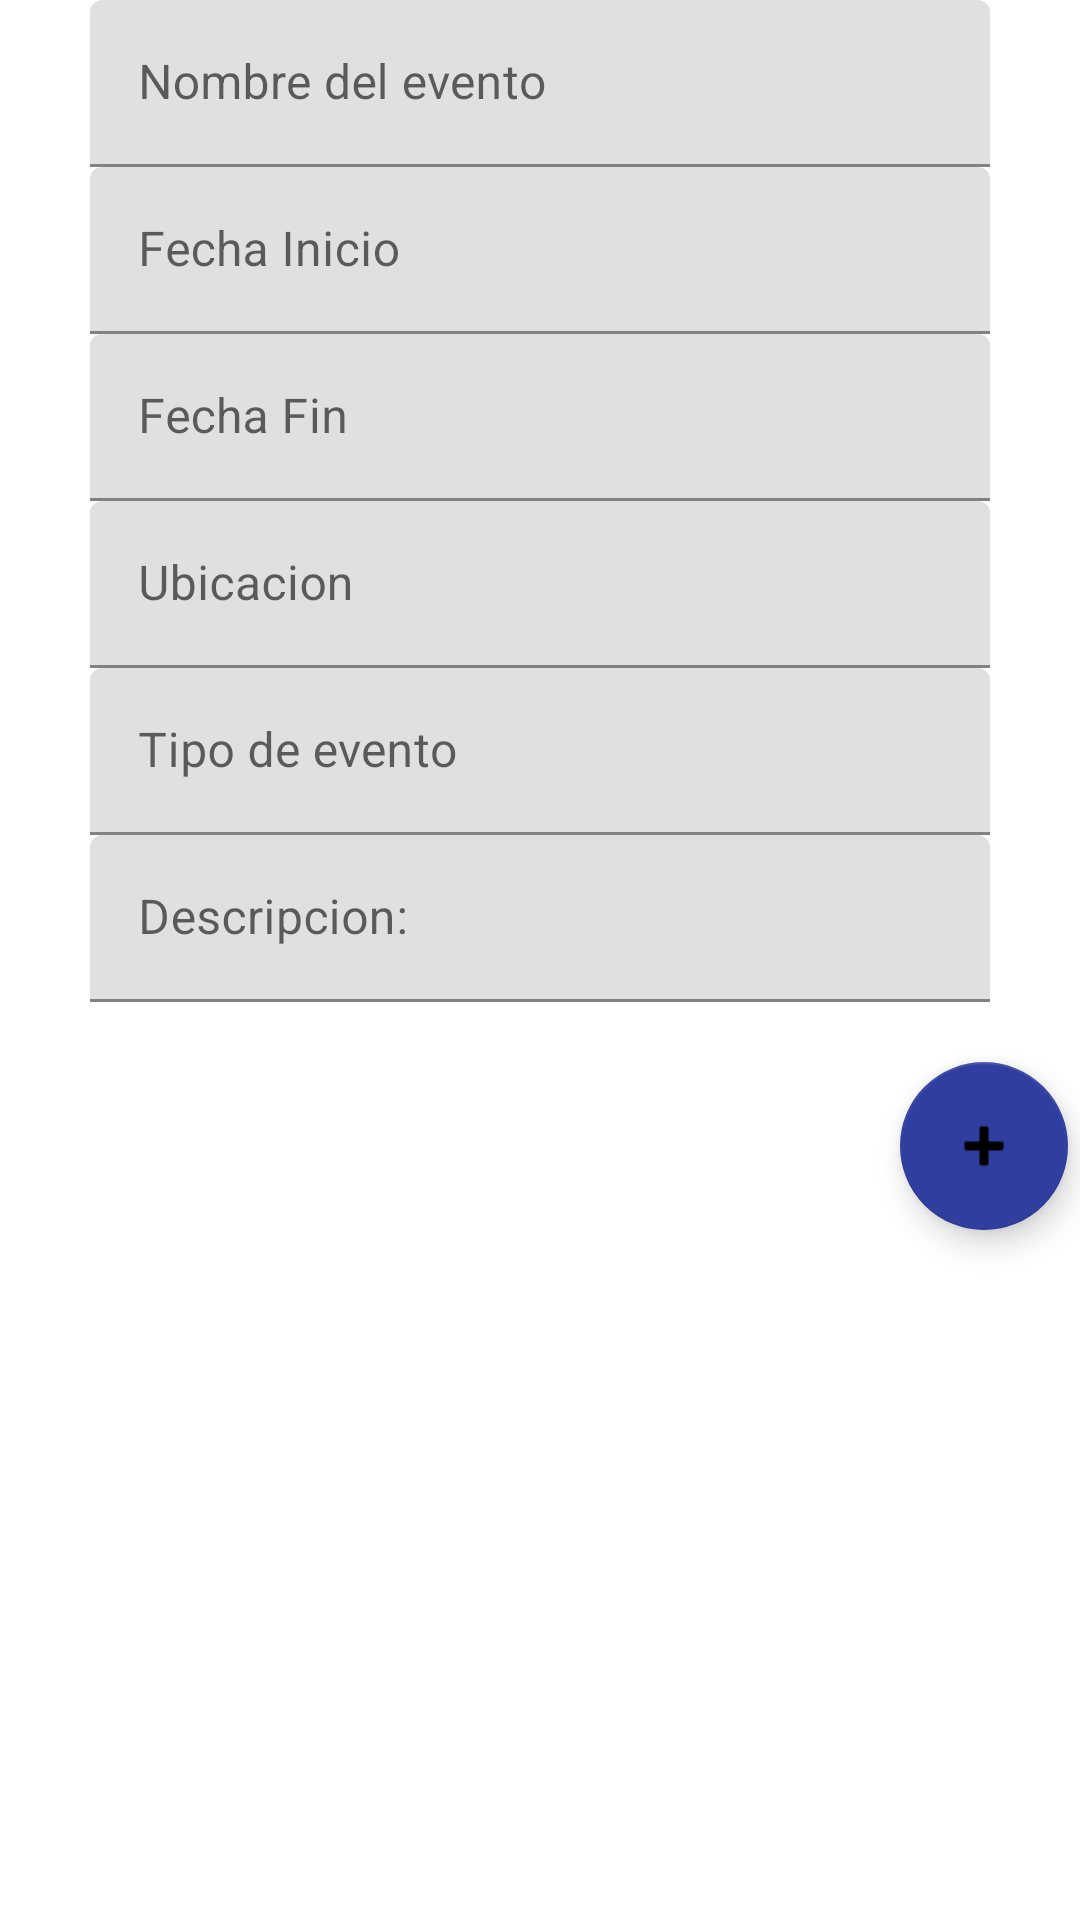

Write the Android layout XML for this screen, with the resource values it uses.
<!-- AndroidManifest.xml: application theme Theme.Cascaron -->
<!-- res/layout/fragment_subida_evento.xml -->
<?xml version="1.0" encoding="utf-8"?>
<LinearLayout xmlns:android="http://schemas.android.com/apk/res/android"
    android:layout_width="match_parent"
    android:layout_height="match_parent"
    xmlns:app="http://schemas.android.com/apk/res-auto"
    xmlns:tools="http://schemas.android.com/tools"
    android:orientation="vertical"
    android:fitsSystemWindows="true">

    <com.google.android.material.textfield.TextInputLayout
        android:id="@+id/tilNombreEvento"
        android:layout_width="match_parent"
        android:layout_height="wrap_content"
        android:layout_marginTop="@dimen/margintop_subidaevento"
        android:layout_marginStart="30dp"
        android:layout_marginEnd="30dp"
        app:layout_constraintTop_toTopOf="parent">

        <com.google.android.material.textfield.TextInputEditText
            android:id="@+id/tieNombreEvento"
            android:layout_width="match_parent"
            android:layout_height="wrap_content"
            android:hint="@string/tvNombreEvento"
            tools:ignore="TouchTargetSizeCheck,TextContrastCheck" />
    </com.google.android.material.textfield.TextInputLayout>

    <com.google.android.material.textfield.TextInputLayout
        android:id="@+id/tilFechaInicioEvento"
        android:layout_width="match_parent"
        android:layout_height="wrap_content"
        android:layout_marginTop="@dimen/margintop_subidaevento"
        android:layout_marginStart="30dp"
        android:layout_marginEnd="30dp"
        app:layout_constraintTop_toBottomOf="@+id/tilNombreEvento">

        <com.google.android.material.textfield.TextInputEditText
            android:id="@+id/tieFechaInicioEvento"
            android:layout_width="match_parent"
            android:layout_height="wrap_content"
            android:hint="@string/tvFechaInicio"
            tools:ignore="TouchTargetSizeCheck,TextContrastCheck" />
    </com.google.android.material.textfield.TextInputLayout>

    <com.google.android.material.textfield.TextInputLayout
        android:id="@+id/tilFechaFinEvento"
        android:layout_width="match_parent"
        android:layout_height="wrap_content"
        android:layout_marginTop="@dimen/margintop_subidaevento"
        android:layout_marginStart="30dp"
        android:layout_marginEnd="30dp"
        app:layout_constraintTop_toBottomOf="@+id/tilFechaInicioEvento">

        <com.google.android.material.textfield.TextInputEditText
            android:id="@+id/tieFechFinEvento"
            android:layout_width="match_parent"
            android:layout_height="wrap_content"
            android:hint="@string/tvFechaFin"
            tools:ignore="TouchTargetSizeCheck,TextContrastCheck" />
    </com.google.android.material.textfield.TextInputLayout>

    <com.google.android.material.textfield.TextInputLayout
        android:id="@+id/tilUbicacionEvento"
        android:layout_width="match_parent"
        android:layout_height="wrap_content"
        android:layout_marginTop="@dimen/margintop_subidaevento"
        android:layout_marginStart="30dp"
        android:layout_marginEnd="30dp"
        app:layout_constraintTop_toBottomOf="@+id/tilFechaFinEvento">

        <com.google.android.material.textfield.TextInputEditText
            android:id="@+id/tieUbicacionEvento"
            android:layout_width="match_parent"
            android:layout_height="wrap_content"
            android:hint="@string/tvUbicacion"
            tools:ignore="TouchTargetSizeCheck,TextContrastCheck" />

    </com.google.android.material.textfield.TextInputLayout>

    <com.google.android.material.textfield.TextInputLayout
        android:id="@+id/tilTipoEvento"
        android:layout_width="match_parent"
        android:layout_height="wrap_content"
        android:layout_marginTop="@dimen/margintop_subidaevento"
        android:layout_marginStart="30dp"
        android:layout_marginEnd="30dp"
        app:layout_constraintTop_toBottomOf="@+id/tilUbicacionEvento">

        <com.google.android.material.textfield.TextInputEditText
            android:id="@+id/tieTipoEvento"
            android:layout_width="match_parent"
            android:layout_height="wrap_content"
            android:hint="@string/tvTipoEvento"
            tools:ignore="TouchTargetSizeCheck,TextContrastCheck" />

    </com.google.android.material.textfield.TextInputLayout>

    <com.google.android.material.textfield.TextInputLayout
        android:id="@+id/tilDescripcion"
        android:layout_width="match_parent"
        android:layout_height="wrap_content"
        android:layout_marginTop="@dimen/margintop_subidaevento"
        android:layout_marginStart="30dp"
        android:layout_marginEnd="30dp"
        app:layout_constraintTop_toBottomOf="@+id/tilTipoEvento">

        <com.google.android.material.textfield.TextInputEditText
            android:id="@+id/tieDescripcion"
            android:layout_width="match_parent"
            android:layout_height="wrap_content"
            android:hint="@string/tvDescripcion"
            tools:ignore="TouchTargetSizeCheck,TextContrastCheck" />

    </com.google.android.material.textfield.TextInputLayout>

    <com.google.android.material.floatingactionbutton.FloatingActionButton
        android:id="@+id/fabAdd"
        android:layout_width="match_parent"
        android:layout_height="wrap_content"
        android:layout_marginStart="300dp"
        android:layout_marginTop="20dp"
        android:clickable="true"
        android:src="@android:drawable/ic_input_add"
        tools:ignore="SpeakableTextPresentCheck"
        android:contentDescription="@string/todo" />

</LinearLayout>
<!-- resources referenced by this layout -->
<resources>
  <string name="todo">TODO</string>
  <string name="tvDescripcion">Descripcion:</string>
  <string name="tvFechaFin">Fecha Fin</string>
  <string name="tvFechaInicio">Fecha Inicio</string>
  <string name="tvNombreEvento">Nombre del evento</string>
  <string name="tvTipoEvento">Tipo de evento</string>
  <string name="tvUbicacion">Ubicacion</string>
  <style name="Theme.Cascaron" parent="Theme.MaterialComponents.DayNight.NoActionBar">
          
          <item name="colorPrimary">@color/colorPrincipal</item>
          <item name="colorPrimaryVariant">@color/purple_700</item>
          <item name="colorOnPrimary">@color/white</item>
          
          <item name="colorSecondary">@color/purple_700</item>
          <item name="colorSecondaryVariant">@color/teal_700</item>
          <item name="colorOnSecondary">@color/black</item>
          
  
          <item name="android:statusBarColor" tools:targetApi="l">?attr/colorPrimaryVariant</item>
          
      </style>
  <color name="colorPrincipal">#00B7FF</color>
  <color name="purple_700">#303F9F</color>
  <color name="white">#FFFFFFFF</color>
  <color name="teal_700">#FF018786</color>
  <color name="black">#FF000000</color>
</resources>
